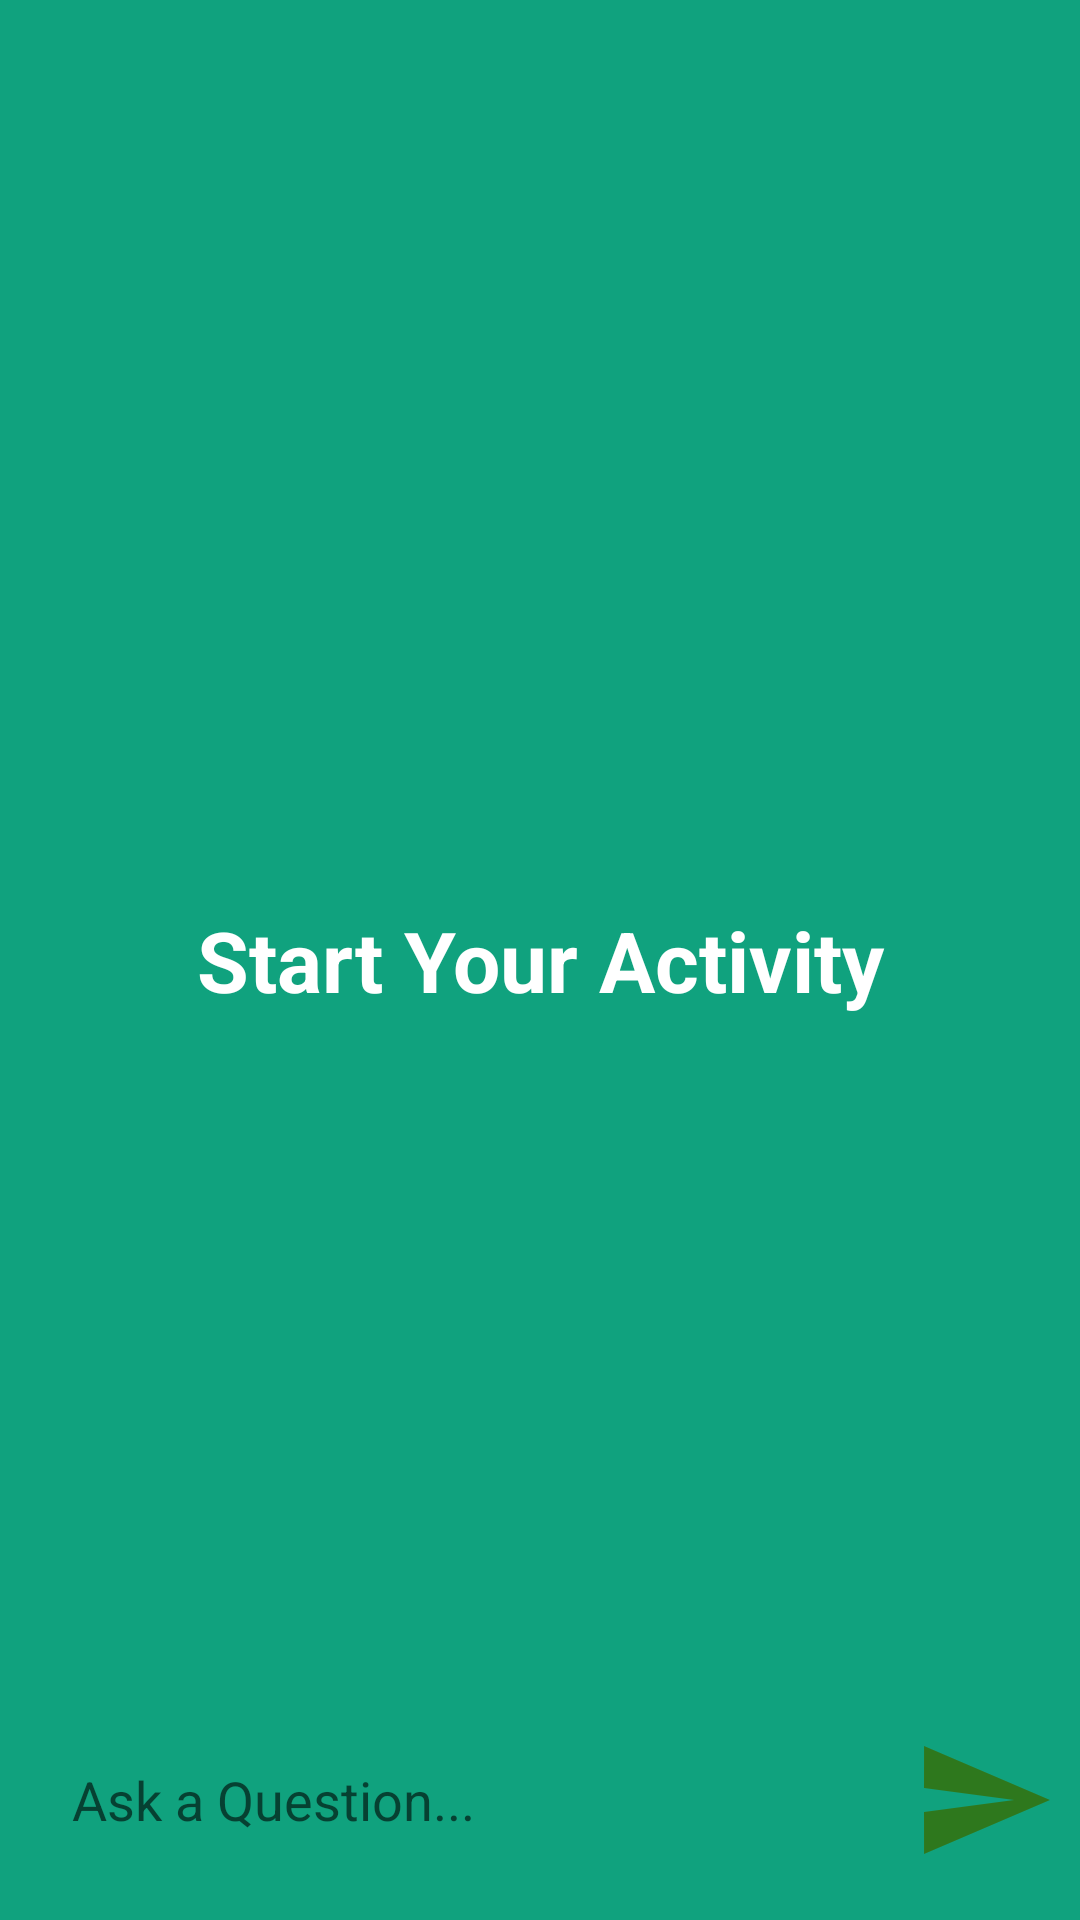

Android layout source for this screen:
<!-- AndroidManifest.xml: application theme Theme.ChatGPT -->
<!-- res/layout/activity_main.xml -->
<?xml version="1.0" encoding="utf-8"?>
<RelativeLayout xmlns:android="http://schemas.android.com/apk/res/android"
    xmlns:app="http://schemas.android.com/apk/res-auto"
    xmlns:tools="http://schemas.android.com/tools"
    android:layout_width="match_parent"
    android:layout_height="match_parent"
    android:background="#10A27E"
    tools:context=".MainActivity">
    <androidx.recyclerview.widget.RecyclerView
        android:layout_width="match_parent"
        android:layout_height="match_parent"
        android:id="@+id/RecyclerView"
        android:layout_above="@+id/ChatBox"/>

    <TextView
        android:id="@+id/welcome"
        android:layout_width="match_parent"
        android:layout_height="wrap_content"
        android:layout_centerInParent="true"
        android:gravity="center"
        android:text="Start Your Activity"
        android:textColor="@color/white"
        android:textSize="28dp"
        android:textStyle="bold" />
    <RelativeLayout
        android:layout_width="match_parent"
        android:layout_height="80dp"
        android:layout_alignParentBottom="true"
        android:padding="8dp"
        android:id="@+id/ChatBox">
        <EditText
            android:id="@+id/MessageBox"
            android:layout_width="match_parent"
            android:layout_height="wrap_content"
            android:layout_centerInParent="true"
            android:layout_toLeftOf="@id/SendBtn"
            android:textColor="@color/black"
            android:inputType="textCapSentences"
            android:background="@drawable/rounded_corner"
            android:hint="Ask a Question..."
            android:padding="16dp" />

        <ImageButton
            android:id="@+id/SendBtn"
            android:layout_width="48dp"
            android:layout_height="48dp"
            android:layout_alignParentEnd="true"
            android:layout_centerInParent="true"
            android:layout_marginStart="10dp"
            android:background="?attr/selectableItemBackgroundBorderless"
            android:contentDescription="TODO"
            android:padding="8dp"
            android:src="@drawable/send" />
    </RelativeLayout>
</RelativeLayout>
<!-- resources referenced by this layout -->
<resources>
  <!-- drawable send (drawable) -->
  <vector android:autoMirrored="true" android:height="48dp"
      android:tint="#2E781D" android:viewportHeight="24"
      android:viewportWidth="24" android:width="48dp" xmlns:android="http://schemas.android.com/apk/res/android">
      <path android:fillColor="@android:color/white" android:pathData="M2.01,21L23,12 2.01,3 2,10l15,2 -15,2z"/>
  </vector>
  <style name="Theme.ChatGPT" parent="Theme.MaterialComponents.DayNight.NoActionBar">
          
          <item name="colorPrimary">@color/black</item>
          <item name="colorPrimaryVariant">@color/black</item>
          <item name="colorOnPrimary">#000000</item>
          
          <item name="colorSecondary">@color/teal_200</item>
          <item name="colorSecondaryVariant">@color/teal_700</item>
          <item name="colorOnSecondary">@color/black</item>
          
          <item name="android:statusBarColor">?attr/colorPrimaryVariant</item>
          
      </style>
  <!-- not gathered from this repository: default colours our renderer supplied (Android Studio template values) -->
  <color name="teal_200">#FF03DAC5</color>
  <color name="teal_700">#FF018786</color>
  <color name="black">#FF000000</color>
  <color name="white">#FFFFFFFF</color>
</resources>
